Dataset: split (GitHub, Jeyaditya/1000406_Jeyaditya_AIY2_Machine_learning_Fall_detector_FA2). Classes: fall, normal, sitting, standing, walking.

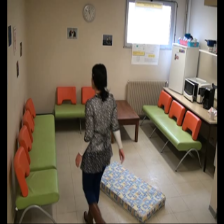
Label: normal

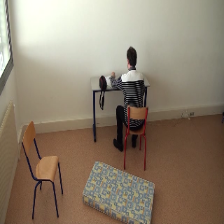
Label: sitting

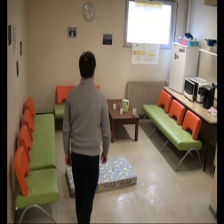
Label: standing

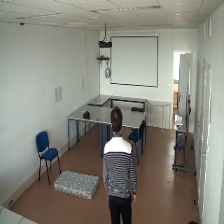
Label: normal

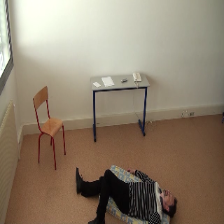
Label: fall

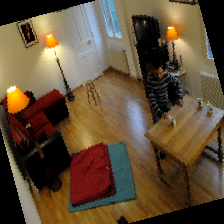
Label: walking
